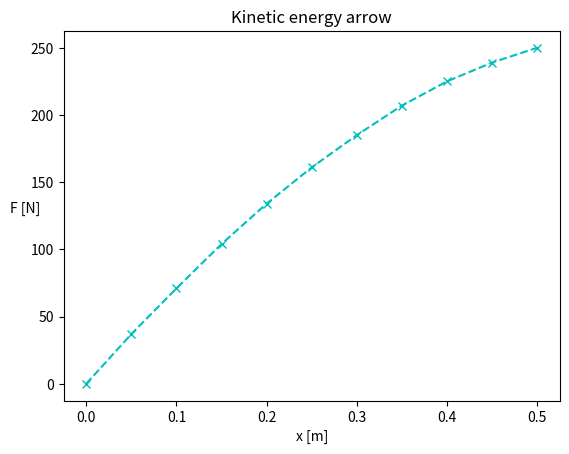

Reproduce this figure in Python.
"""
   :::     :::     :::     :::        ::::::::::: ::::::::      ::: ::::::::::: :::::::: ::::::::::: :::    :::  :::::::: 
  :+:     :+:   :+: :+:   :+:            :+:    :+:    :+:   :+: :+:   :+:    :+:    :+:    :+:     :+:    :+: :+:    :+: 
 +:+     +:+  +:+   +:+  +:+            +:+    +:+         +:+   +:+  +:+    +:+    +:+    +:+     +:+    +:+ +:+         
+#+     +:+ +#++:++#++: +#+            +#+    :#:        +#++:++#++: +#+    +#+    +:+    +#+     +#+    +:+ +#++:++#++   
+#+   +#+  +#+     +#+ +#+            +#+    +#+   +#+# +#+     +#+ +#+    +#+    +#+    +#+     +#+    +#+        +#+    
#+#+#+#   #+#     #+# #+#            #+#    #+#    #+# #+#     #+# #+#    #+#    #+#    #+#     #+#    #+# #+#    #+#     
 ###     ###     ### ########## ########### ########  ###     ### ###     ########     ###      ########   ########       
 

* Author:      valigatotuS
* Created:     7/01/2022
* Modified:    9/01/2022
 
"""

import numpy as np
import matplotlib.pyplot as plt

def main():
    #------------------------input------------------------------#
    x = np.array([0.00,0.05,0.1,0.15,0.20,0.25,0.30,0.35,0.40,0.45,0.50], float)
    y = np.array([0,37,71,104,134,161,185,207,225,239,250], float)
    v = lambda x: np.sqrt(x / 0.075)
    #----------------------solutions----------------------------#
    sol_1 = v(trap_rule(x, y))
    sol_2 = v(simpson_rule(x, y))
    print('trap: ', sol_1, '\nsimp: ', sol_2)
    #-------------------------plots-----------------------------#
    plt.plot(x, y, '--xc')
    plt.title('Kinetic energy arrow')
    plt.xlabel('x [m]')
    plt.ylabel('F [N]', rotation = 0)

def trap_rule(x, y):
    (N, area) = (len(x), 0)
    h = (x[-1]-x[0]) / (N - 1)
    area = h/2 * (-y[0] + 2*sum(y) - y[-1])
    return area

def simpson_rule(x, y):
    (N, area) = (len(x), 0)
    h = (x[-1]-x[0]) / (N - 1)
    area = (h/3)*(y[0] + 2 * sum(y[:N-2:2]) + 4 * sum(y[1:N-1:2]) + y[N-1])
    return area

if __name__ == '__main__':
    main()